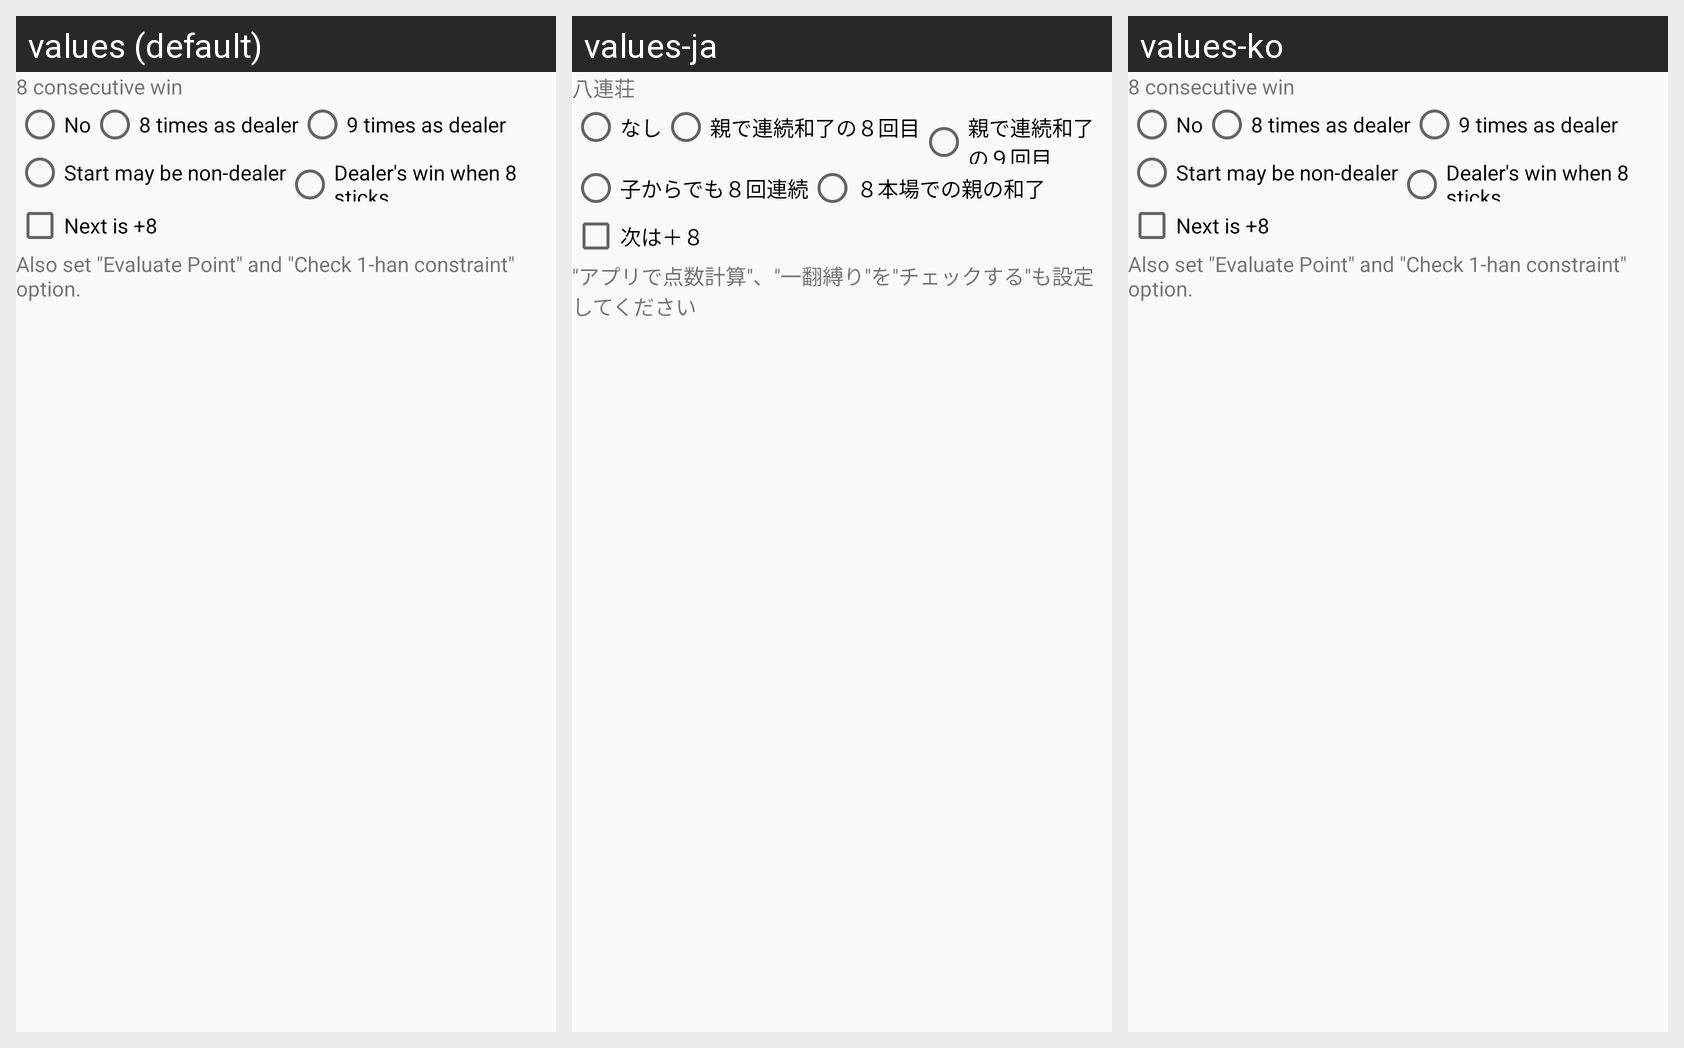

The same Android screen rendered under several of its app's locales, left to right. List the strings drawn on it with the default value and each locale's translation.
Android screen res/layout/setting_rule_yaku_8cont_theme.xml rendered under 3 locales, left to right: values (default), values-ja, values-ko. Device: Nexus 5 (rendered at 1080×1920; each locale shown at half size, 540×960, under a caption strip naming it); theme AppTheme.NoActionBar.
Strings drawn on this screen, with the default value and each locale's value (text and hints the layout hard-codes, and strings that could not be matched under every locale, appear in the picture but are not listed):

Label_8Continue
  values: 8 consecutive win
  values-ja: 八連荘
  values-ko: 8 consecutive win  [not translated; the default value is used]

Label_No
  values: No
  values-ja: なし
  values-ko: No  [not translated; the default value is used]

Label_8ContDealer
  values: 8 times as dealer
  values-ja: 親で連続和了の８回目
  values-ko: 8 times as dealer  [not translated; the default value is used]

Label_9ContDealer
  values: 9 times as dealer
  values-ja: 親で連続和了の９回目
  values-ko: 9 times as dealer  [not translated; the default value is used]

Label_8ContOnePlayer
  values: Start may be non-dealer
  values-ja: 子からでも８回連続
  values-ko: Start may be non-dealer  [not translated; the default value is used]

Label_8ContStick
  values: Dealer's win when 8 sticks
  values-ja: ８本場での親の和了
  values-ko: Dealer's win when 8 sticks  [not translated; the default value is used]

Label_8ContReset
  values: Next is +8
  values-ja: 次は＋８
  values-ko: Next is +8  [not translated; the default value is used]

Desc_8Continue
  values: Also set "Evaluate Point" and "Check 1-han constraint" option.
  values-ja: "アプリで点数計算"、"一翻縛り"を"チェックする"も設定してください
  values-ko: Also set "Evaluate Point" and "Check 1-han constraint" option.  [not translated; the default value is used]
